Photos from the image-classification dataset "images" in the GitHub repository mgatlin3-gtri/FT. Its 4 classes are: diarrhea, farts, pee, poop.

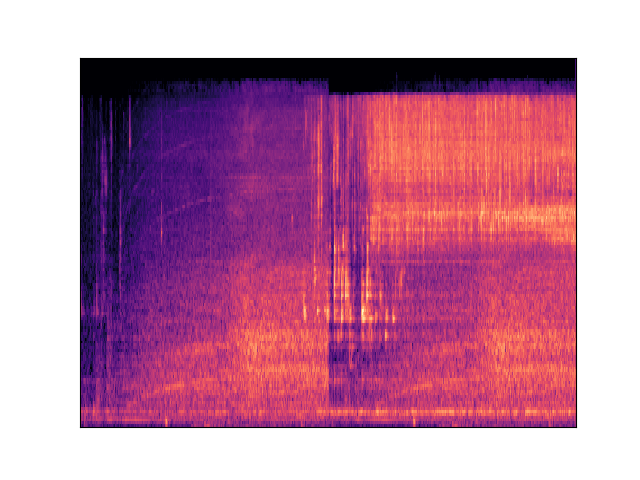
Label: pee

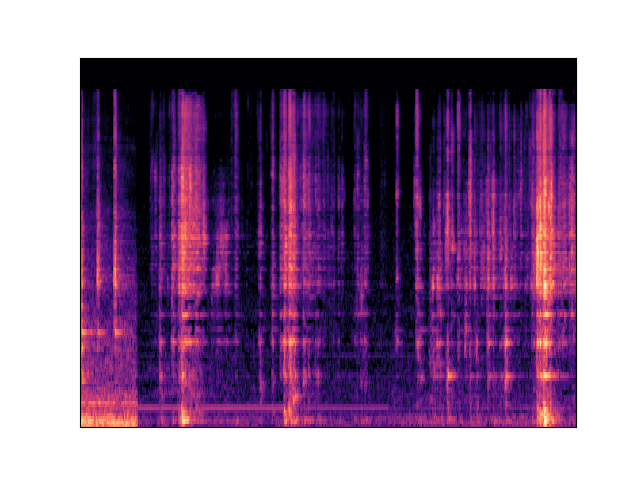
Label: diarrhea

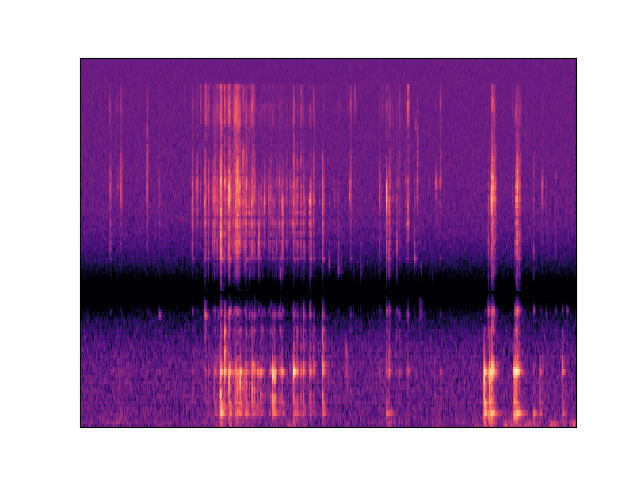
Label: diarrhea

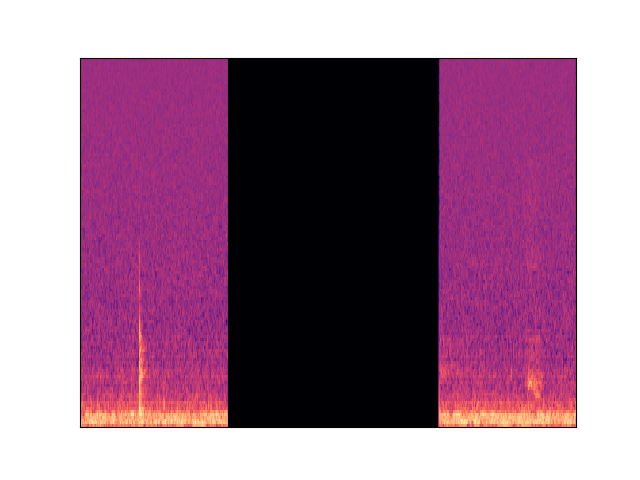
Label: poop

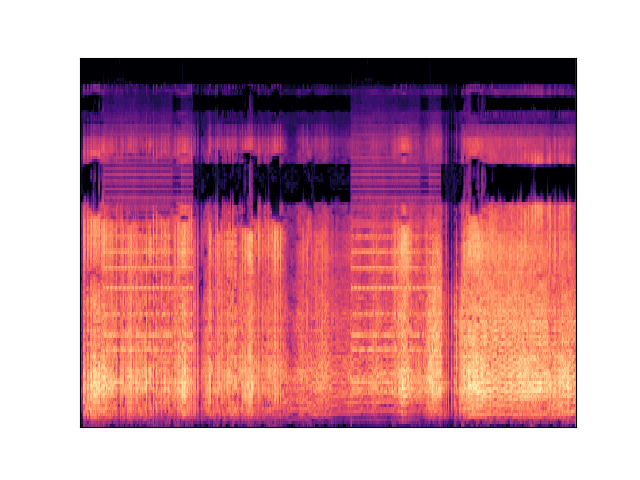
Label: farts

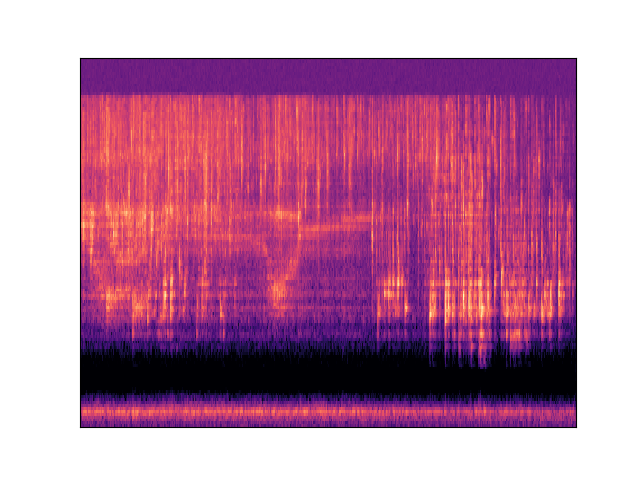
Label: pee
